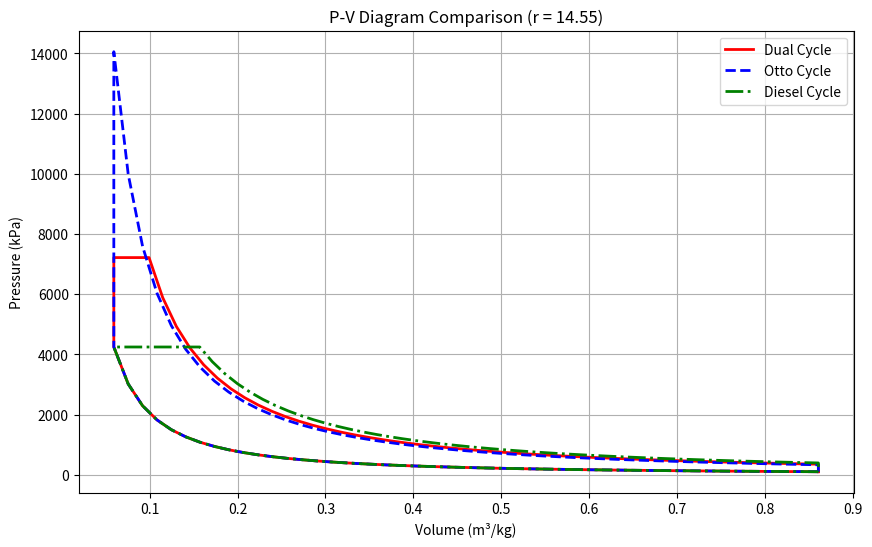

Recreate this plot in Python. (Note: this script raises an exception after producing the figure.)
#!/usr/bin/env python
# coding: utf-8

# In[1]:


import numpy as np
import matplotlib.pyplot as plt

R = 0.287
Cp = 1.005 
Cv = 0.718 
k = 1.4
P1 = 100 
T1 = 300 
alpha = 1.7 
cutoff_percent = 0.05 
T_max_limit = 2500
r_range = np.linspace(12, 18, 100)

def analyze_dual_cycle(r):
    V1 = R * T1 / P1
    V2 = V1 / r
    P2 = P1 * (r**k)
    T2 = T1 * (r**(k-1))
    V3 = V2
    P3 = alpha * P2
    T3 = alpha * T2
    beta = 1 + 0.05 * (r - 1)
    V4 = beta * V3
    P4 = P3
    T4 = T3 * beta
    
    Qin = Cv * (T3 - T2) + Cp * (T4 - T3)
    return T4, Qin, beta

optimal_r = 12
max_qin = 0
for r in r_range:
    T4, Qin, beta = analyze_dual_cycle(r)
    if T4 <= T_max_limit:
        optimal_r = r
        max_qin = Qin
    else:
        break

print(f"Optimal Compression Ratio: {optimal_r:.2f}")
print(f"Max Temperature at Optimal r: {analyze_dual_cycle(optimal_r)[0]:.2f} K")
print(f"Heat Input at Optimal r: {max_qin:.2f} kJ/kg")

def get_pv_points(r, cycle_type, Qin_fixed):
    V1 = R * T1 / P1
    V2 = V1 / r
    
    if cycle_type == 'Dual':
        T4, Qin, beta = analyze_dual_cycle(r)
        v12 = np.linspace(V1, V2, 50)
        p12 = P1 * (V1 / v12)**k
        v23 = [V2, V2]
        p23 = [P1*r**k, alpha*P1*r**k]
        v34 = [V2, beta*V2]
        p34 = [alpha*P1*r**k, alpha*P1*r**k]
        V4 = beta * V2
        P4 = alpha * P1 * r**k
        V5 = V1
        v45 = np.linspace(V4, V5, 50)
        p45 = P4 * (V4 / v45)**k
        v51 = [V1, V1]
        p51 = [p45[-1], P1]
        return np.concatenate([v12, v23, v34, v45, v51]), np.concatenate([p12, p23, p34, p45, p51])

    elif cycle_type == 'Otto':
        T2 = T1 * r**(k-1)
        T3 = Qin_fixed / Cv + T2
        P2 = P1 * r**k
        P3 = P2 * (T3/T2)
        v12 = np.linspace(V1, V2, 50)
        p12 = P1 * (V1 / v12)**k
        v23 = [V2, V2]
        p23 = [P2, P3]
        v34 = np.linspace(V2, V1, 50)
        p34 = P3 * (V2 / v34)**k
        v41 = [V1, V1]
        p41 = [p34[-1], P1]
        return np.concatenate([v12, v23, v34, v41]), np.concatenate([p12, p23, p34, p41])

    elif cycle_type == 'Diesel':
        T2 = T1 * r**(k-1)
        T3 = Qin_fixed / Cp + T2
        beta_d = T3 / T2
        V3_d = beta_d * V2
        P2 = P1 * r**k
        v12 = np.linspace(V1, V2, 50)
        p12 = P1 * (V1 / v12)**k
        v23 = [V2, V3_d]
        p23 = [P2, P2]
        v34 = np.linspace(V3_d, V1, 50)
        p34 = P2 * (V3_d / v34)**k
        v41 = [V1, V1]
        p41 = [p34[-1], P1]
        return np.concatenate([v12, v23, v34, v41]), np.concatenate([p12, p23, p34, p41])

v_dual, p_dual = get_pv_points(optimal_r, 'Dual', max_qin)
v_otto, p_otto = get_pv_points(optimal_r, 'Otto', max_qin)
v_diesel, p_diesel = get_pv_points(optimal_r, 'Diesel', max_qin)

plt.figure(figsize=(10, 6))
plt.plot(v_dual, p_dual, 'r-', label='Dual Cycle', linewidth=2)
plt.plot(v_otto, p_otto, 'b--', label='Otto Cycle', linewidth=2)
plt.plot(v_diesel, p_diesel, 'g-.', label='Diesel Cycle', linewidth=2)
plt.xlabel('Volume (m³/kg)')
plt.ylabel('Pressure (kPa)')
plt.title(f'P-V Diagram Comparison (r = {optimal_r:.2f})')
plt.legend()
plt.grid(True)
plt.savefig('/mnt/data/PV_Comparison.png')
plt.show()


# In[1]:





# In[1]:


import numpy as np
import matplotlib.pyplot as plt

P1 = 100          
T1 = 300         
R = 0.287         
cp = 1.005        
cv = 0.718       
k = 1.4

r = 14.55         
alpha = 1.7       
qin = 1453.46    

V1 = R * T1 / P1
V2 = V1 / r

T2_dual = T1 * r**(k - 1)
P2_dual = P1 * r**k

T3_dual = alpha * T2_dual
P3_dual = alpha * P2_dual
V3_dual = V2

beta = 1 + 0.05 * (r - 1)
V4_dual = beta * V3_dual
P4_dual = P3_dual
T4_dual = beta * T3_dual

V5_dual = V1
P5_dual = P4_dual * (V4_dual / V5_dual)**k
T5_dual = T4_dual * (V4_dual / V5_dual)**(k - 1)

V12_dual = np.linspace(V1, V2, 100)
P12_dual = P1 * (V1 / V12_dual)**k

V23_dual = np.array([V2, V3_dual])
P23_dual = np.array([P2_dual, P3_dual])

V34_dual = np.array([V3_dual, V4_dual])
P34_dual = np.array([P3_dual, P4_dual])

V45_dual = np.linspace(V4_dual, V5_dual, 100)
P45_dual = P4_dual * (V4_dual / V45_dual)**k

V51_dual = np.array([V5_dual, V1])
P51_dual = np.array([P5_dual, P1])

T2_otto = T1 * r**(k - 1)
P2_otto = P1 * r**k

T3_otto = T2_otto + qin / cv
P3_otto = P2_otto * (T3_otto / T2_otto)
V3_otto = V2

V4_otto = V1
P4_otto = P3_otto * (V3_otto / V4_otto)**k
T4_otto = T3_otto * (V3_otto / V4_otto)**(k - 1)

V12_otto = np.linspace(V1, V2, 100)
P12_otto = P1 * (V1 / V12_otto)**k

V23_otto = np.array([V2, V3_otto])
P23_otto = np.array([P2_otto, P3_otto])

V34_otto = np.linspace(V3_otto, V4_otto, 100)
P34_otto = P3_otto * (V3_otto / V34_otto)**k

V41_otto = np.array([V4_otto, V1])
P41_otto = np.array([P4_otto, P1])

T2_diesel = T1 * r**(k - 1)
P2_diesel = P1 * r**k

T3_diesel = T2_diesel + qin / cp
rho = T3_diesel / T2_diesel
V3_diesel = rho * V2
P3_diesel = P2_diesel

V4_diesel = V1
P4_diesel = P3_diesel * (V3_diesel / V4_diesel)**k
T4_diesel = T3_diesel * (V3_diesel / V4_diesel)**(k - 1)

V12_diesel = np.linspace(V1, V2, 100)
P12_diesel = P1 * (V1 / V12_diesel)**k

V23_diesel = np.array([V2, V3_diesel])
P23_diesel = np.array([P2_diesel, P3_diesel])

V34_diesel = np.linspace(V3_diesel, V4_diesel, 100)
P34_diesel = P3_diesel * (V3_diesel / V34_diesel)**k

V41_diesel = np.array([V4_diesel, V1])
P41_diesel = np.array([P4_diesel, P1])

plt.figure(figsize=(10, 7))

plt.plot(V12_dual, P12_dual, 'r-', linewidth=2, label='Dual Cycle')
plt.plot(V23_dual, P23_dual, 'r-', linewidth=2)
plt.plot(V34_dual, P34_dual, 'r-', linewidth=2)
plt.plot(V45_dual, P45_dual, 'r-', linewidth=2)
plt.plot(V51_dual, P51_dual, 'r-', linewidth=2)

plt.plot(V12_otto, P12_otto, 'b--', linewidth=2, label='Otto Cycle')
plt.plot(V23_otto, P23_otto, 'b--', linewidth=2)
plt.plot(V34_otto, P34_otto, 'b--', linewidth=2)
plt.plot(V41_otto, P41_otto, 'b--', linewidth=2)
plt.plot(V12_diesel, P12_diesel, 'g-.', linewidth=2, label='Diesel Cycle')
plt.plot(V23_diesel, P23_diesel, 'g-.', linewidth=2)
plt.plot(V34_diesel, P34_diesel, 'g-.', linewidth=2)
plt.plot(V41_diesel, P41_diesel, 'g-.', linewidth=2)

plt.scatter(
    [V1, V2, V3_dual, V4_dual, V5_dual],
    [P1, P2_dual, P3_dual, P4_dual, P5_dual],
    color='red',
    s=35
)

plt.scatter(
    [V1, V2, V3_otto, V4_otto],
    [P1, P2_otto, P3_otto, P4_otto],
    color='blue',
    s=35
)

plt.scatter(
    [V1, V2, V3_diesel, V4_diesel],
    [P1, P2_diesel, P3_diesel, P4_diesel],
    color='green',
    s=35
)

plt.xlabel('Specific Volume, v (m³/kg)', fontsize=12)
plt.ylabel('Pressure, P (kPa)', fontsize=12)
plt.title('P-V Diagram Comparison of Dual, Otto, and Diesel Cycles', fontsize=14)

plt.grid(True, linestyle='--', alpha=0.6)
plt.legend()
plt.tight_layout()

plt.savefig('PV_Diagram_Dual_Otto_Diesel.png', dpi=300)

plt.show()

print('===== Dual Cycle =====')
print(f'T2 = {T2_dual:.2f} K')
print(f'T3 = {T3_dual:.2f} K')
print(f'T4 = {T4_dual:.2f} K')
print(f'P2 = {P2_dual:.2f} kPa')
print(f'P3 = {P3_dual:.2f} kPa')
print(f'P4 = {P4_dual:.2f} kPa')
print(f'Cut-off ratio beta = {beta:.4f}')

print('\n===== Otto Cycle =====')
print(f'T2 = {T2_otto:.2f} K')
print(f'T3 = {T3_otto:.2f} K')
print(f'T4 = {T4_otto:.2f} K')
print(f'P2 = {P2_otto:.2f} kPa')
print(f'P3 = {P3_otto:.2f} kPa')
print(f'P4 = {P4_otto:.2f} kPa')

print('\n===== Diesel Cycle =====')
print(f'T2 = {T2_diesel:.2f} K')
print(f'T3 = {T3_diesel:.2f} K')
print(f'T4 = {T4_diesel:.2f} K')
print(f'P2 = {P2_diesel:.2f} kPa')
print(f'P3 = {P3_diesel:.2f} kPa')
print(f'P4 = {P4_diesel:.2f} kPa')
print(f'Cut-off ratio rho = {rho:.4f}')


# In[1]:


import numpy as np
import matplotlib.pyplot as plt

P1 = 100.0       
T1 = 300.0        

r = 14.55        
re = 17.0        

qin = 1453.46     

R = 0.287         
Cv = 0.718        
Cp = 1.005       
k = 1.4


V1 = R * T1 / P1  
V2 = V1 / r
T2 = T1 * r**(k - 1)
P2 = P1 * r**k

V3 = V2
T3 = T2 + qin / Cv
P3 = P2 * (T3 / T2)

V4 = V3 * re
T4 = T3 * (V3 / V4)**(k - 1)
P4 = P3 * (V3 / V4)**k

V5 = V4
P5 = P1
T5 = P5 * V5 / R

qout_45 = Cv * (T4 - T5)   
qout_51 = Cp * (T5 - T1)   

qout = qout_45 + qout_51

Wnet = qin - qout
eta = Wnet / qin

print("Atkinson Cycle Results")
print("------------------------")
print(f"T1 = {T1:.2f} K, P1 = {P1:.2f} kPa, V1 = {V1:.4f} m^3/kg")
print(f"T2 = {T2:.2f} K, P2 = {P2:.2f} kPa, V2 = {V2:.4f} m^3/kg")
print(f"T3 = {T3:.2f} K, P3 = {P3:.2f} kPa, V3 = {V3:.4f} m^3/kg")
print(f"T4 = {T4:.2f} K, P4 = {P4:.2f} kPa, V4 = {V4:.4f} m^3/kg")
print(f"T5 = {T5:.2f} K, P5 = {P5:.2f} kPa, V5 = {V5:.4f} m^3/kg")

print()
print(f"Heat input, q_in = {qin:.2f} kJ/kg")
print(f"Heat rejected, q_out = {qout:.2f} kJ/kg")
print(f"Net work output, W_net = {Wnet:.2f} kJ/kg")
print(f"Thermal efficiency = {eta * 100:.2f} %")

V_12 = np.linspace(V1, V2, 200)
P_12 = P1 * (V1 / V_12)**k

V_23 = np.array([V2, V3])
P_23 = np.array([P2, P3])

V_34 = np.linspace(V3, V4, 200)
P_34 = P3 * (V3 / V_34)**k

V_45 = np.array([V4, V5])
P_45 = np.array([P4, P5])

V_51 = np.linspace(V5, V1, 200)
P_51 = np.ones_like(V_51) * P1

plt.figure(figsize=(8, 6))

plt.plot(V_12, P_12, 'b', linewidth=2, label='1-2 Isentropic Compression')
plt.plot(V_23, P_23, 'r', linewidth=2, label='2-3 Constant-Volume Heat Addition')
plt.plot(V_34, P_34, 'g', linewidth=2, label='3-4 Isentropic Expansion')
plt.plot(V_45, P_45, 'm', linewidth=2, label='4-5 Constant-Volume Heat Rejection')
plt.plot(V_51, P_51, 'k', linewidth=2, label='5-1 Constant-Pressure Return')

states_V = [V1, V2, V3, V4, V5]
states_P = [P1, P2, P3, P4, P5]
labels = ['1', '2', '3', '4', '5']

plt.scatter(states_V, states_P, color='black', zorder=5)

for i, label in enumerate(labels):
    plt.text(states_V[i] * 1.02, states_P[i] * 1.02, label, fontsize=12)

plt.xlabel('Specific Volume, V (m³/kg)')
plt.ylabel('Pressure, P (kPa)')
plt.title('P-V Diagram of Atkinson Cycle')
plt.grid(True)
plt.legend()
plt.tight_layout()
plt.show()


# In[1]:


import numpy as np
import matplotlib.pyplot as plt
crank_angles = np.linspace(-180, 540, 1000)
  
IVO, IVC = -10, 220 
EVO, EVC = 320, 550  

intake_lift = np.zeros_like(crank_angles)
exhaust_lift = np.zeros_like(crank_angles)

for i, ca in enumerate(crank_angles):
    if IVO <= ca <= IVC:
        intake_lift[i] = 9.5 * np.sin(np.pi * (ca - IVO) / (IVC - IVO)) 
    if EVO <= ca <= EVC:
        exhaust_lift[i] = 8.5 * np.sin(np.pi * (ca - EVO) / (EVC - EVO)) 

Pt = 105000  
Tt = 300     
R = 287      
gamma = 1.4  
At = 0.0012 
Pu_range = np.linspace(105000, 300000, 1000)
 
critical_ratio = (2 / (gamma + 1))**(gamma / (gamma - 1)) 
P_critical_upstream = Pt / critical_ratio

Vt = []
m_dot = []

for Pu in Pu_range:
    pressure_ratio = Pt / Pu  
    
    if pressure_ratio <= critical_ratio:
        T_star = Tt * (2 / (gamma + 1))
        V = np.sqrt(gamma * R * T_star)
        mdot = At * Pu * np.sqrt(gamma / (R * Tt)) * (2 / (gamma + 1))**((gamma + 1) / (2 * (gamma - 1)))
    else:
        V = np.sqrt(2 * (gamma / (gamma - 1)) * R * Tt * (1 - (pressure_ratio)**((gamma - 1) / gamma)))
        term1 = At * Pu / np.sqrt(R * Tt)
        term2 = (pressure_ratio)**(1 / gamma)
        term3 = np.sqrt((2 * gamma / (gamma - 1)) * (1 - (pressure_ratio)**((gamma - 1) / gamma)))
        mdot = term1 * term2 * term3
        
    Vt.append(V)
    m_dot.append(mdot)
    
m_dot_gs = np.array(m_dot) * 1000
fig, axes = plt.subplots(1, 3, figsize=(18, 5.5))

axes[0].plot(crank_angles, intake_lift, label='Intake Valve (ورودی)', color='blue', linewidth=2.5)
axes[0].plot(crank_angles, exhaust_lift, label='Exhaust Valve (تخلیه)', color='red', linewidth=2.5)
axes[0].set_title('1. Valve Lift Profile (EF7 Engine)', fontsize=12, fontweight='bold')
axes[0].set_xlabel('Crank Angle (Degrees)', fontsize=10)
axes[0].set_ylabel('Valve Lift (mm)', fontsize=10)
axes[0].axhline(0, color='black', linewidth=0.8, linestyle='--')
axes[0].set_xlim(-180, 540)
axes[0].set_xticks([-180, -90, 0, 90, 180, 270, 360, 450, 540])
axes[0].grid(True, linestyle=':', alpha=0.6)
axes[0].legend(loc='upper right')

axes[1].plot(Pu_range/1000, Vt, color='darkorange', linewidth=2.5, label='Throat Velocity ($V_t$)')
axes[1].axvline(x=P_critical_upstream/1000, color='red', linestyle='--', linewidth=1.5, label='Choking Limit')
axes[1].set_title('2. Throat Velocity vs. Upstream Pressure', fontsize=12, fontweight='bold')
axes[1].set_xlabel('Upstream Pressure $P_u$ (kPa)', fontsize=10)
axes[1].set_ylabel('Velocity $V_t$ (m/s)', fontsize=10)

axes[1].text(120, 200, 'Subsonic', fontsize=10, color='blue', fontweight='bold')
axes[1].text(220, 200, 'Sonic (Choked)', fontsize=10, color='red', fontweight='bold')
axes[1].grid(True, linestyle=':', alpha=0.6)
axes[1].legend(loc='lower right')

axes[2].plot(Pu_range/1000, m_dot_gs, color='green', linewidth=2.5, label='Mass Flow Rate ($\dot{m}$)')
axes[2].axvline(x=P_critical_upstream/1000, color='red', linestyle='--', linewidth=1.5, label='Choking Limit')
axes[2].set_title('3. Mass Flow Rate vs. Upstream Pressure', fontsize=12, fontweight='bold')
axes[2].set_xlabel('Upstream Pressure $P_u$ (kPa)', fontsize=10)
axes[2].set_ylabel('Mass Flow Rate $\dot{m}$ (g/s)', fontsize=10)

axes[2].text(120, m_dot_gs[-1]*0.4, 'Subsonic Region', fontsize=10, color='blue', fontweight='bold')
axes[2].text(220, m_dot_gs[-1]*0.4, 'Choked Region', fontsize=10, color='red', fontweight='bold')
axes[2].grid(True, linestyle=':', alpha=0.6)
axes[2].legend(loc='lower right')


plt.tight_layout()
plt.show()


# In[1]:


import numpy as np
import matplotlib.pyplot as plt

crank_angles = np.linspace(-180, 560, 2000) 

IVO, IVC = -10, 220
EVO, EVC = 320, 550

intake_lift = np.zeros_like(crank_angles)
exhaust_lift = np.zeros_like(crank_angles)
 
intake_lift[(crank_angles >= IVO) & (crank_angles <= IVC)] = 9.5 * np.sin(
    np.pi * (crank_angles[(crank_angles >= IVO) & (crank_angles <= IVC)] - IVO) / (IVC - IVO)
)

exhaust_lift[(crank_angles >= EVO) & (crank_angles <= EVC)] = 8.5 * np.sin(
    np.pi * (crank_angles[(crank_angles >= EVO) & (crank_angles <= EVC)] - EVO) / (EVC - EVO)
)

plt.figure(figsize=(10, 5))
plt.plot(crank_angles, intake_lift, label='Intake Valve Lift', color='blue', linewidth=2)
plt.plot(crank_angles, exhaust_lift, label='Exhaust Valve Lift', color='red', linewidth=2)

plt.title('Valve Lift Profile', fontsize=14)
plt.xlabel('Crank Angle (deg)', fontsize=12)
plt.ylabel('Valve Lift (mm)', fontsize=12)
plt.xlim(-180, 560)
plt.grid(True, linestyle=':', alpha=0.6)
plt.legend()
plt.tight_layout()
plt.show()


# In[2]:


import numpy as np
import matplotlib.pyplot as plt

Pt = 105000  
Tt = 300     
R = 287     
gamma = 1.4  
At = 0.0012  
Pu_range = np.linspace(105000, 300000, 1000)
critical_ratio = (2 / (gamma + 1))**(gamma / (gamma - 1))
P_critical_upstream = Pt / critical_ratio

Vt = []
m_dot = [] 

for Pu in Pu_range:
    pressure_ratio = Pt / Pu  
    
    if pressure_ratio <= critical_ratio:
        T_star = Tt * (2 / (gamma + 1))
        V = np.sqrt(gamma * R * T_star)
        mdot = At * Pu * np.sqrt(gamma / (R * Tt)) * (2 / (gamma + 1))**((gamma + 1) / (2 * (gamma - 1)))
    else:
        V = np.sqrt(2 * (gamma / (gamma - 1)) * R * Tt * (1 - (pressure_ratio)**((gamma - 1) / gamma)))
        term1 = At * Pu / np.sqrt(R * Tt)
        term2 = (pressure_ratio)**(1 / gamma)
        term3 = np.sqrt((2 * gamma / (gamma - 1)) * (1 - (pressure_ratio)**((gamma - 1) / gamma)))
        mdot = term1 * term2 * term3
        
    Vt.append(V)
    m_dot.append(mdot)
plt.figure(figsize=(8, 5))  
plt.plot(np.array(Pu_range)/1000, np.array(Vt), color='darkorange', linewidth=2.5, label='Throat Velocity ($V_t$)')
plt.axvline(x=P_critical_upstream/1000, color='red', linestyle='--', linewidth=1.5, label='Choking Limit')
plt.title('Throat Velocity vs. Upstream Pressure', fontsize=14, fontweight='bold')
plt.xlabel('Upstream Pressure $P_u$ (kPa)', fontsize=12)
plt.ylabel('Velocity $V_t$ (m/s)', fontsize=12)
plt.text(120, 200, 'Subsonic', fontsize=10, color='blue', fontweight='bold')
plt.text(220, 200, 'Sonic (Choked)', fontsize=10, color='red', fontweight='bold')
plt.grid(True, linestyle=':', alpha=0.6)
plt.legend(loc='lower right')
plt.tight_layout()
plt.show()


# In[1]:


import numpy as np
import matplotlib.pyplot as plt

Pt = 105000  
Tt = 300    
R = 287      
gamma = 1.4  
At = 0.0015   

Pu_range = np.linspace(105000, 300000, 500)
critical_ratio = (2 / (gamma + 1))**(gamma / (gamma - 1))

Vt = []
m_dot = []

for Pu in Pu_range:
    pressure_ratio = Pt / Pu 
    
    if pressure_ratio <= critical_ratio:
        T_star = Tt * (2 / (gamma + 1))
        V = np.sqrt(gamma * R * T_star)
    
        term1 = At * Pu / np.sqrt(Tt)
        term2 = np.sqrt(gamma / R)
        term3 = (2 / (gamma + 1))**((gamma + 1) / (2 * (gamma - 1)))
        mdot = term1 * term2 * term3
        
    else:
        V = np.sqrt(2 * (gamma / (gamma - 1)) * R * Tt * (1 - (pressure_ratio)**((gamma - 1) / gamma)))
        
        term1 = At * Pu / np.sqrt(R * Tt)
        term2 = (pressure_ratio)**(1 / gamma)
        term3 = np.sqrt((2 * gamma / (gamma - 1)) * (1 - (pressure_ratio)**((gamma - 1) / gamma)))
        mdot = term1 * term2 * term3
        
    Vt.append(V)
    m_dot.append(mdot)
m_dot_gs = np.array(m_dot) * 1000
P_critical_val = Pt / critical_ratio


plt.figure(figsize=(10, 6))
plt.plot(Pu_range/1000, m_dot_gs, color='darkgreen', linewidth=2, label='Mass Flow Rate')


plt.axvline(x=P_critical_val/1000, color='red', linestyle='--', label='Sonic Limit (Choking Point)')

plt.text(140, 100, 'Subsonic Region', fontsize=12, fontweight='bold', color='blue')
plt.text(220, 100, 'Choked (Sonic) Region', fontsize=12, fontweight='bold', color='red')

plt.title('Mass Flow Rate vs Upstream Pressure (Seamless Transition)', fontsize=14)
plt.xlabel('Upstream Pressure (kPa)', fontsize=12)
plt.ylabel('Mass Flow Rate (g/s)', fontsize=12)
plt.legend()
plt.grid(True, which='both', linestyle='--', alpha=0.5)

plt.show()


# In[ ]:
